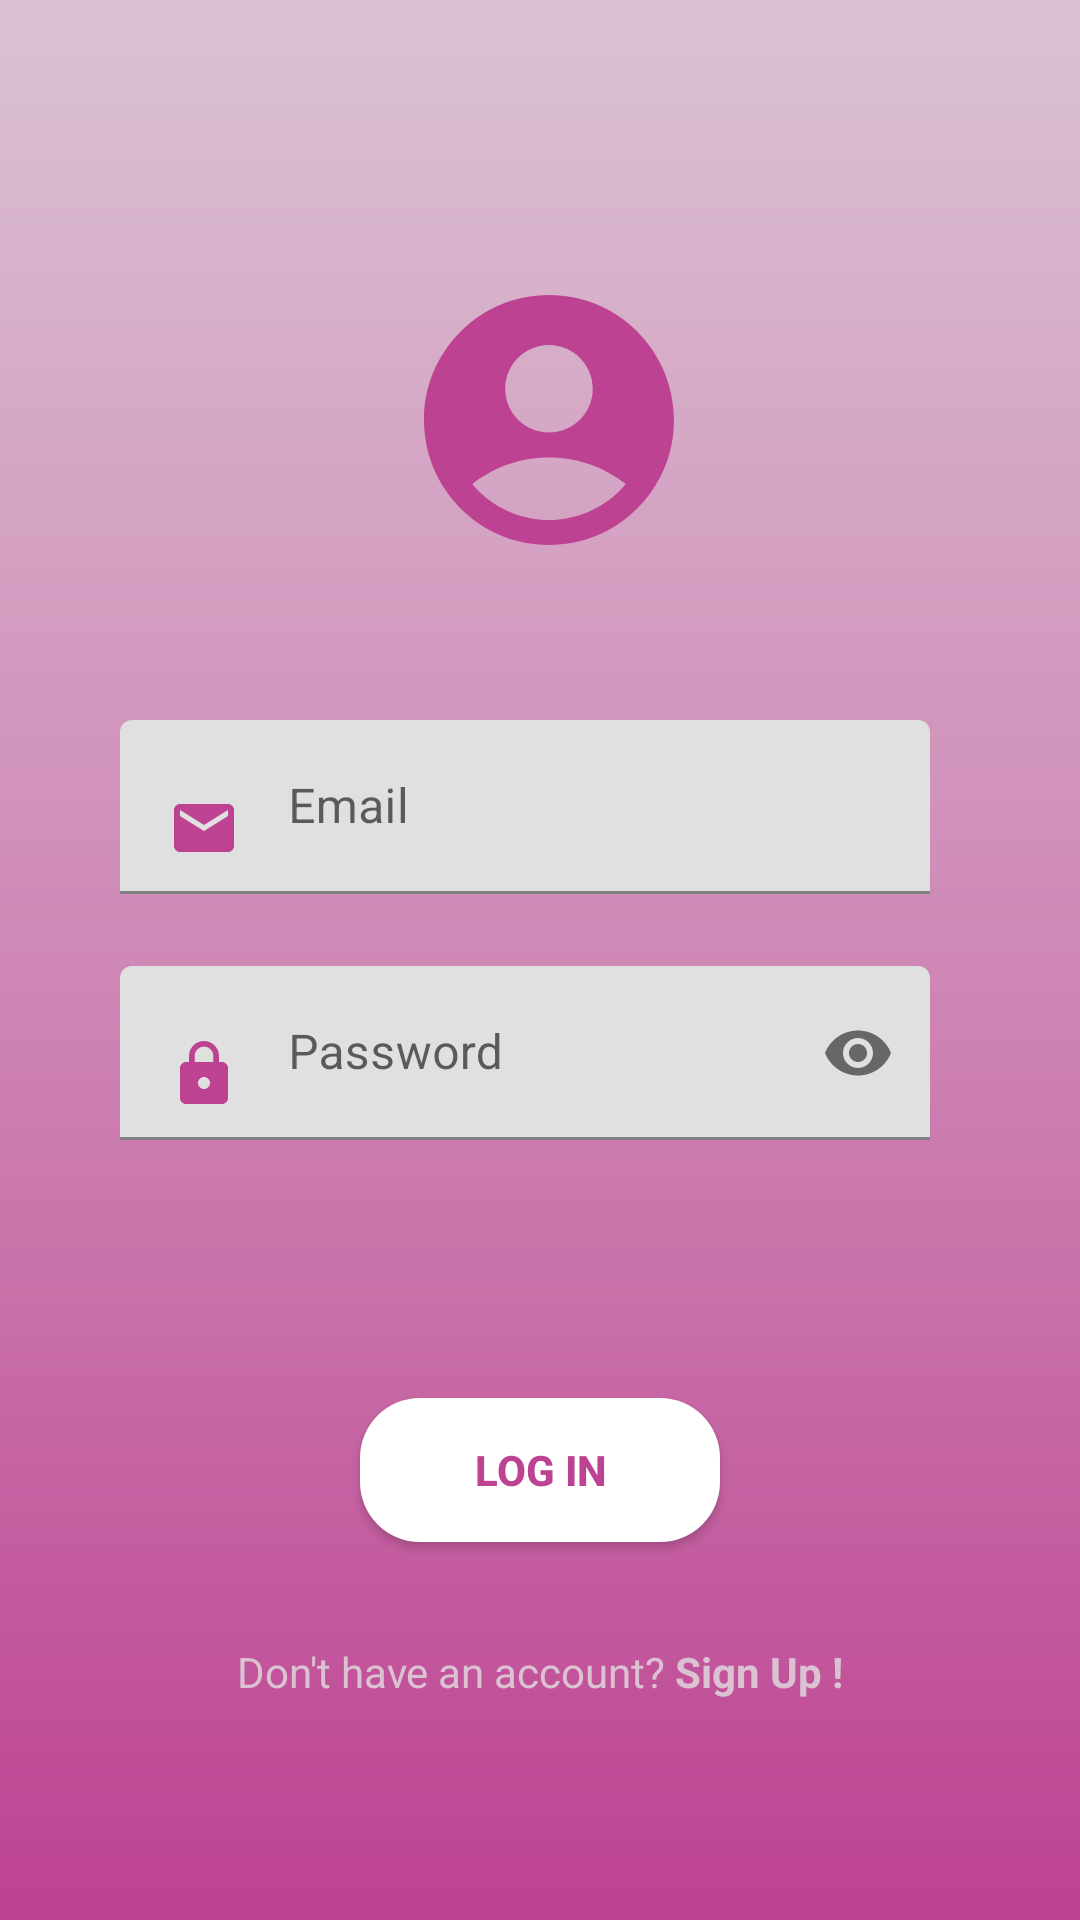

The Android layout XML behind this screen, and the referenced resources:
<!-- AndroidManifest.xml: application theme Theme.VehicleTicketApp -->
<!-- res/layout/activity_login_page.xml -->
<?xml version="1.0" encoding="utf-8"?>
<androidx.constraintlayout.widget.ConstraintLayout xmlns:android="http://schemas.android.com/apk/res/android"
xmlns:app="http://schemas.android.com/apk/res-auto"
xmlns:tools="http://schemas.android.com/tools"
android:layout_width="match_parent"
android:layout_height="match_parent"
    android:background="@drawable/background"
android:orientation="vertical"
android:padding="40dp"
tools:context=".LoginPage">

    <com.google.android.material.textfield.TextInputLayout
        android:id="@+id/emailLayout"
        style="LoginTextInputOuterFieldStyle"
        android:layout_width="match_parent"
        android:layout_height="wrap_content"
        android:layout_marginHorizontal="16dp"
        android:layout_marginTop="200dp"
        app:boxStrokeColor="@color/pink"
        app:hintTextColor="@color/pink"
        app:layout_constraintEnd_toEndOf="parent"
        app:layout_constraintStart_toStartOf="parent"
        app:layout_constraintTop_toTopOf="parent"
        android:layout_marginEnd="10dp"

        >
        <com.google.android.material.textfield.TextInputEditText
            android:id="@+id/emailEt"
            style="LoginTextInputInnerFieldStyle"
            android:layout_width="match_parent"
            android:layout_height="wrap_content"
            android:drawableStart="@drawable/email"
            android:drawablePadding="16dp"
            android:hint="Email"
            android:inputType="textEmailAddress" />
    </com.google.android.material.textfield.TextInputLayout>



    <com.google.android.material.textfield.TextInputLayout
        android:id="@+id/passwordLayout"
        style="LoginTextInputOuterFieldStyle"
        android:layout_width="match_parent"
        android:layout_height="wrap_content"
        android:layout_marginHorizontal="16dp"
        android:layout_marginTop="24dp"
        android:layout_marginEnd="10dp"
        app:hintTextColor="@color/pink"
        app:layout_constraintEnd_toEndOf="parent"
        app:layout_constraintStart_toStartOf="parent"
        android:layout_marginBottom="10dp"
        app:layout_constraintTop_toBottomOf="@id/emailLayout"
        app:passwordToggleEnabled="true"  >

        <EditText
            android:id="@+id/passET"
            style="LoginTextInputInnerFieldStyle"
            android:layout_width="match_parent"
            android:layout_height="match_parent"
            android:hint="@string/password_lgn"
            android:inputType="textPassword"
            android:drawableStart="@drawable/lock"
            android:drawablePadding="16dp"

            />




    </com.google.android.material.textfield.TextInputLayout>

    <androidx.appcompat.widget.AppCompatButton
        android:id="@+id/login_button"
        android:layout_width="0dp"
        android:layout_height="wrap_content"
        android:layout_marginHorizontal="80dp"
        android:background="@drawable/lgn_button"
        android:text="Log In"
        android:textColor="@color/pink"
        android:textStyle="bold"

        app:layout_constraintBottom_toBottomOf="parent"
        app:layout_constraintEnd_toEndOf="parent"
        app:layout_constraintStart_toStartOf="parent"
        app:layout_constraintTop_toBottomOf="@+id/passwordLayout"

        />

    <TextView
        android:id="@+id/noAccount"
        android:layout_width="wrap_content"
        android:layout_height="wrap_content"
        android:textColor="@color/endColor"
        android:text="@string/no_account"
        app:layout_constraintBottom_toBottomOf="parent"
        app:layout_constraintEnd_toEndOf="parent"
        app:layout_constraintStart_toStartOf="parent"

        app:layout_constraintTop_toBottomOf="@+id/login_button" />

    <ImageView
        android:id="@+id/account_image"
        android:layout_width="120dp"
        android:layout_height="100dp"
        android:layout_marginStart="125dp"
        android:layout_marginTop="50dp"
        android:layout_marginEnd="119dp"
        android:layout_marginBottom="50dp"
        app:layout_constraintBottom_toTopOf="@+id/emailLayout"
        app:layout_constraintEnd_toEndOf="parent"
        app:layout_constraintStart_toStartOf="parent"
        app:layout_constraintTop_toTopOf="parent"
        app:srcCompat="@drawable/account" />

</androidx.constraintlayout.widget.ConstraintLayout>
<!-- resources referenced by this layout -->
<resources>
  <color name="endColor">#DAC2D2</color>
  <color name="pink">#FFBD4291</color>
  <!-- drawable account (drawable) -->
  <vector android:height="24dp" android:tint="#BD4291"
      android:viewportHeight="24" android:viewportWidth="24"
      android:width="24dp" xmlns:android="http://schemas.android.com/apk/res/android">
      <path android:fillColor="@android:color/white" android:pathData="M12,2C6.48,2 2,6.48 2,12s4.48,10 10,10s10,-4.48 10,-10S17.52,2 12,2zM12,6c1.93,0 3.5,1.57 3.5,3.5S13.93,13 12,13s-3.5,-1.57 -3.5,-3.5S10.07,6 12,6zM12,20c-2.03,0 -4.43,-0.82 -6.14,-2.88C7.55,15.8 9.68,15 12,15s4.45,0.8 6.14,2.12C16.43,19.18 14.03,20 12,20z"/>
  </vector>
  <!-- drawable background (drawable) -->
  <?xml version="1.0" encoding="utf-8"?>
  <shape xmlns:android="http://schemas.android.com/apk/res/android">
  <gradient android:angle="90"
      android:startColor="@color/startColor"
  android:centerColor="@color/centerColor"
  android:endColor="@color/endColor"
      />
  
  
  
  </shape>
  <!-- drawable email (drawable) -->
  <vector android:height="24dp" android:tint="#BD4291"
      android:viewportHeight="24" android:viewportWidth="24"
      android:width="24dp" xmlns:android="http://schemas.android.com/apk/res/android">
      <path android:fillColor="@android:color/white" android:pathData="M20,4L4,4c-1.1,0 -1.99,0.9 -1.99,2L2,18c0,1.1 0.9,2 2,2h16c1.1,0 2,-0.9 2,-2L22,6c0,-1.1 -0.9,-2 -2,-2zM20,8l-8,5 -8,-5L4,6l8,5 8,-5v2z"/>
  </vector>
  <!-- drawable lgn_button (drawable) -->
  <?xml version="1.0" encoding="utf-8"?>
  <selector xmlns:android="http://schemas.android.com/apk/res/android">
      <item>
          <shape android:shape="rectangle">
              <solid android:color="@color/white" />
              <corners android:radius="20dp"/>
          </shape>
      </item>
  
  
  </selector>
  <!-- drawable lock (drawable) -->
  <vector android:height="24dp" android:tint="#BD4291"
      android:viewportHeight="24" android:viewportWidth="24"
      android:width="24dp" xmlns:android="http://schemas.android.com/apk/res/android">
      <path android:fillColor="@android:color/white" android:pathData="M18,8h-1L17,6c0,-2.76 -2.24,-5 -5,-5S7,3.24 7,6v2L6,8c-1.1,0 -2,0.9 -2,2v10c0,1.1 0.9,2 2,2h12c1.1,0 2,-0.9 2,-2L20,10c0,-1.1 -0.9,-2 -2,-2zM12,17c-1.1,0 -2,-0.9 -2,-2s0.9,-2 2,-2 2,0.9 2,2 -0.9,2 -2,2zM15.1,8L8.9,8L8.9,6c0,-1.71 1.39,-3.1 3.1,-3.1 1.71,0 3.1,1.39 3.1,3.1v2z"/>
  </vector>
  <string name="no_account">Don\'t have an account? <b>Sign Up !</b></string>
  <string name="password_lgn">Password</string>
  <style name="Theme.VehicleTicketApp" parent="Theme.MaterialComponents.DayNight.NoActionBar">
          
          <item name="colorPrimary">@color/pink</item>
          <item name="colorPrimaryVariant">@color/pink</item>
          <item name="colorOnPrimary">@color/white</item>
          
          <item name="colorSecondary">@color/teal_200</item>
          <item name="colorSecondaryVariant">@color/teal_700</item>
          <item name="colorOnSecondary">@color/black</item>
          
          <item name="android:statusBarColor">?attr/colorPrimaryVariant</item>
          
      </style>
  <color name="startColor">#FFBD4291</color>
  <color name="centerColor">#CF88B6</color>
  <color name="white">#FFFFFFFF</color>
  <color name="teal_200">#FF03DAC5</color>
  <color name="teal_700">#FF018786</color>
  <color name="black">#FF000000</color>
</resources>
